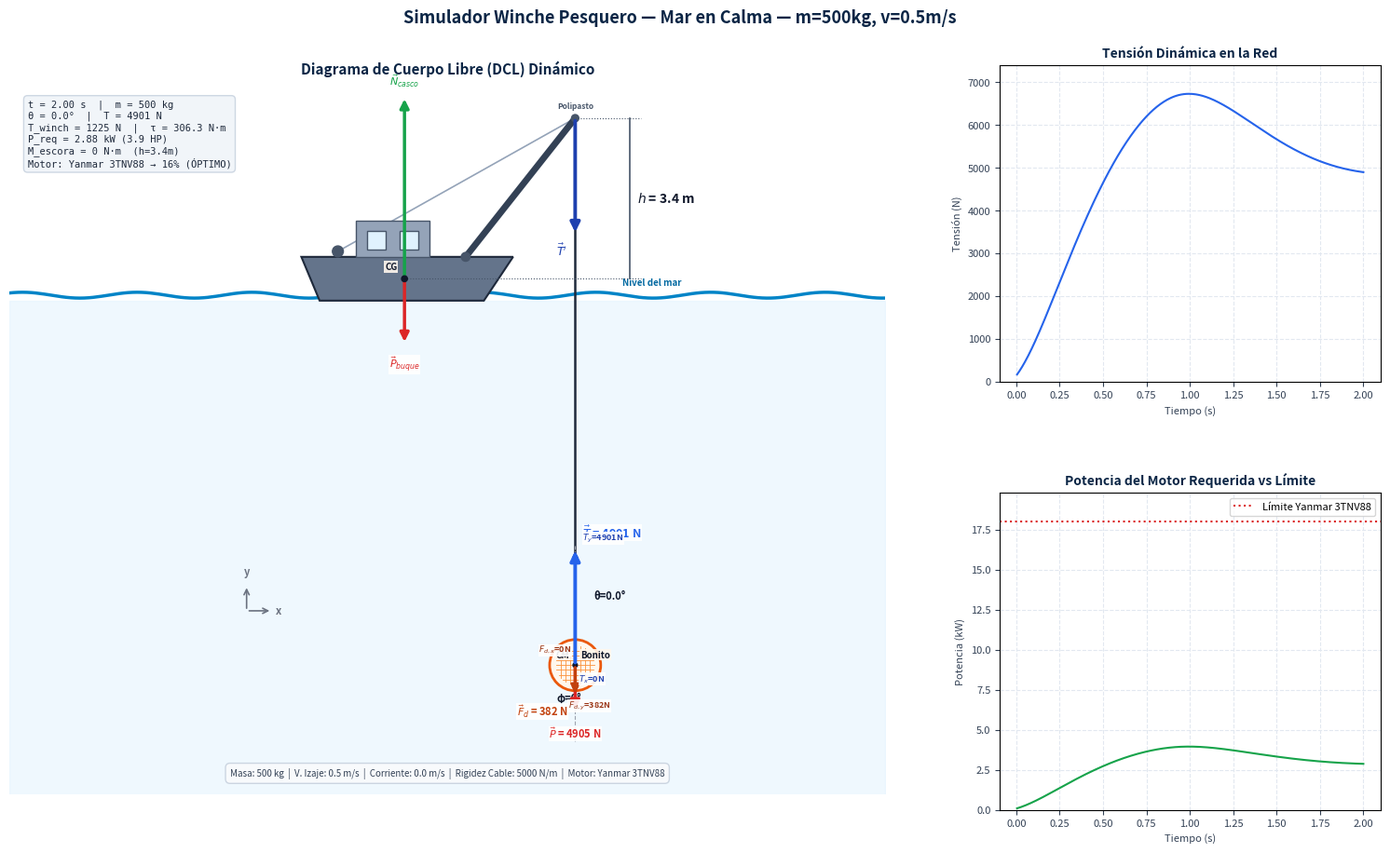

This chart was generated by the following Python code: (Note: this script raises an exception after producing the figure.)
"""
Script de Captura Automática de Pruebas del Simulador de Winche Pesquero.
Ejecuta la simulación con distintas configuraciones, espera a que se estabilice,
y guarda capturas PNG de alta resolución para insertar en el informe LaTeX.
"""
import numpy as np
import matplotlib
matplotlib.use('Agg')  # Non-interactive backend for saving images
import matplotlib.pyplot as plt
from matplotlib.patches import FancyArrowPatch, Arc, Circle
import matplotlib.patches as patches
import matplotlib.gridspec as gridspec

# ── Import physics engine from simulation (inline copy for isolation) ──
G = 9.81
RHO_WATER = 1025.0
RHO_BONITO = 1050.0
DRUM_RADIUS = 0.25
VM = 4.0
EFFICIENCY = 0.85
H_BOOM = 3.4

MOTORS = {
    "Yanmar 3TNV88": 18000.0,
    "Caterpillar C1.5": 15000.0,
    "Chongqing Mini": 12000.0
}

def vectorScalePhys(force_val):
    val = abs(force_val)
    if val <= 0:
        return 0
    return max(0.5, min(4.0, 0.5 + (val / 2500.0)))


def run_simulation_and_capture(mass, v_winch, v_current, k_cable, motor_name, 
                                 is_submerged, filename, title_extra=""):
    """Run simulation for given parameters, let it stabilize, and save a screenshot."""
    
    c_cable = 300.0
    dt = 0.005
    L_nominal = 15.0
    y_net = -10.0
    v_net = 0.0
    time_val = 0.0
    
    # Run physics for 200 steps to let it stabilize
    n_steps = 400
    substeps = 10
    
    time_hist = []
    tension_hist = []
    power_hist = []
    
    for step in range(n_steps):
        weight = mass * G
        dt_sub = dt / substeps
        
        for _ in range(substeps):
            time_val += dt_sub
            y_tip = 5.0
            v_tip = 0.0
            L_nominal = max(2.0, L_nominal - v_winch * dt_sub)
            stretch = y_tip - y_net - L_nominal
            
            if stretch > 0:
                T_y = k_cable * stretch + c_cable * (v_tip - v_net + v_winch)
                if T_y < 0:
                    T_y = 0.0
            else:
                T_y = 0.0
            
            buoyancy = 0.0
            
            if is_submerged:
                v_rel_x = v_current
                v_rel_y = -v_net
                v_rel_mag = np.sqrt(v_rel_x**2 + v_rel_y**2)
                A_proj = 0.5 * (mass / 100.0)**(2/3)
                F_drag_mag = 0.5 * 1.2 * RHO_WATER * A_proj * v_rel_mag**2
                F_dx = F_drag_mag * (v_current / v_rel_mag) if v_rel_mag > 0 else 0.0
                F_dy = F_drag_mag * (v_net / v_rel_mag) if v_rel_mag > 0 else 0.0
            else:
                F_dx = 0.0
                F_dy = 0.0
            
            T_x = F_dx
            a_net = (T_y - weight - F_dy) / mass
            v_net += a_net * dt_sub
            y_net += v_net * dt_sub
            Tension = np.sqrt(T_x**2 + T_y**2)
        
        T_winch = Tension / VM
        torque_drum = T_winch * DRUM_RADIUS
        power_watts = (Tension * v_winch) / EFFICIENCY
        power_kw = power_watts / 1000.0
        
        time_hist.append(time_val)
        tension_hist.append(Tension)
        power_hist.append(power_kw)
    
    # ── Now create the figure for the final stabilized state ──
    theta = np.arctan2(T_x, T_y) if T_y > 0 else 0.0
    Fd_mag = np.sqrt(F_dx**2 + F_dy**2) if is_submerged else 0.0
    
    m_power = MOTORS[motor_name]
    power_hp = power_kw * 1.34102
    load_pct = (power_kw / (m_power / 1000.0)) * 100.0
    status_msg = "SOBRECARGA!" if load_pct > 100 else "ÓPTIMO" if load_pct >= 15 else "SUBUTILIZADO"
    M_escora = Tension * np.sin(theta) * H_BOOM
    
    # Create figure
    fig = plt.figure(figsize=(16, 10), facecolor='#FFFFFF', dpi=150)
    gs = gridspec.GridSpec(2, 3, figure=fig)
    ax_sim = fig.add_subplot(gs[:, :-1], facecolor='#FFFFFF')
    ax_plots = fig.add_subplot(gs[0, -1], facecolor='#FFFFFF')
    ax_power = fig.add_subplot(gs[1, -1], facecolor='#FFFFFF')
    plt.subplots_adjust(bottom=0.12, left=0.05, right=0.97, top=0.92, wspace=0.3, hspace=0.35)
    
    scenario = "Corriente Marina" if v_current > 0 else "Mar en Calma"
    fig.suptitle(f"Simulador Winche Pesquero — {scenario}{title_extra}", 
                 fontsize=13, fontweight='bold', color='#0B2545')
    
    # Simulation panel
    ax_sim.set_xlim(-12, 12)
    ax_sim.set_ylim(-13.5, 6.0)
    ax_sim.set_title("Diagrama de Cuerpo Libre (DCL) Dinámico", color='#0B2545', fontsize=11, fontweight='bold')
    ax_sim.set_aspect('equal')
    ax_sim.xaxis.set_visible(False)
    ax_sim.yaxis.set_visible(False)
    for spine in ax_sim.spines.values():
        spine.set_visible(False)
    
    # Water
    ax_sim.fill_between(np.linspace(-12, 12, 100), -20, 0, color='#E0F2FE', alpha=0.5, zorder=0)
    x_wave = np.linspace(-12, 12, 200)
    y_wave = 0.15 + 0.08 * np.sin(x_wave * 2.0 + 3.0 * time_val)
    ax_sim.plot(x_wave, y_wave, color='#0284C7', linewidth=2.5, zorder=2)
    ax_sim.text(4.8, 0.4, "Nivel del mar", color='#0369A1', fontsize=7, fontweight='bold', fontstyle='italic')
    
    # Boat (matching TikZ Figure 2)
    y_boat = 0.0
    y_tip_v = 5.0
    boat_x = [-3.5, 1.0, 1.8, -4.0]
    boat_y = [y_boat, y_boat, y_boat+1.2, y_boat+1.2]
    ax_sim.fill(boat_x, boat_y, color='#64748B', edgecolor='#1E293B', linewidth=1.5, zorder=3)
    
    cabin_x = [-2.5, -0.5, -0.5, -2.5]
    cabin_y = [y_boat+1.2, y_boat+1.2, y_boat+2.2, y_boat+2.2]
    ax_sim.fill(cabin_x, cabin_y, color='#94A3B8', edgecolor='#475569', linewidth=1, zorder=4)
    
    # Windows
    ax_sim.add_patch(patches.Rectangle((-2.2, y_boat+1.4), 0.5, 0.5, facecolor='#E0F2FE', edgecolor='#475569', lw=1, zorder=5))
    ax_sim.add_patch(patches.Rectangle((-1.3, y_boat+1.4), 0.5, 0.5, facecolor='#E0F2FE', edgecolor='#475569', lw=1, zorder=5))
    
    # Drum
    ax_sim.add_patch(plt.Circle((-3.0, y_boat+1.35), 0.15, color='#475569', zorder=5))
    
    # Boom
    boom_base_x, boom_base_y = 0.5, y_boat + 1.2
    boom_tip_x, boom_tip_y = 3.5, y_tip_v
    ax_sim.plot([boom_base_x, boom_tip_x], [boom_base_y, boom_tip_y], color='#334155', linewidth=5, solid_capstyle='round', zorder=4)
    ax_sim.add_patch(plt.Circle((boom_base_x, boom_base_y), 0.12, color='#475569', zorder=5))
    ax_sim.add_patch(plt.Circle((boom_tip_x, boom_tip_y), 0.10, color='#475569', zorder=5))
    ax_sim.text(boom_tip_x, boom_tip_y + 0.2, "Polipasto", color='#475569', fontsize=6, fontweight='bold', ha='center', va='bottom')
    
    # Winch cable
    ax_sim.plot([boom_tip_x, -3.0], [boom_tip_y, y_boat+1.35], color='#94A3B8', linewidth=1.2, zorder=3)
    
    # Cable to net
    x_tip = boom_tip_x
    x_net = x_tip - (y_tip_v - y_net) * np.tan(theta)
    x_net = max(-5.0, min(5.0, x_net))
    ax_sim.plot([x_tip, x_net], [y_tip_v, y_net], color='#1E293B', linewidth=1.8, zorder=3)
    
    # Net
    net_radius = 0.7
    ax_sim.add_patch(plt.Circle((x_net, y_net), net_radius, facecolor='#FFF7ED', edgecolor='#EA580C', linewidth=2.0, zorder=6))
    
    # Net grid
    r = net_radius * 0.75
    for i in range(7):
        spacing = 2 * r / 8
        offset = -r + spacing * (i + 1)
        if abs(offset) < r:
            hw = np.sqrt(r**2 - offset**2)
            ax_sim.plot([x_net-hw, x_net+hw], [y_net+offset, y_net+offset], color='#FB923C', linewidth=0.6, zorder=7)
            ax_sim.plot([x_net+offset, x_net+offset], [y_net-hw, y_net+hw], color='#FB923C', linewidth=0.6, zorder=7)
    
    # CM dot and labels
    ax_sim.add_patch(plt.Circle((x_net, y_net), 0.06, color='#0F172A', zorder=8))
    bbox_lbl = dict(facecolor='#FFF7ED', edgecolor='none', pad=0.8, alpha=0.9)
    ax_sim.text(x_net - 0.15, y_net + 0.15, "CM", color='#0F172A', fontsize=7, fontweight='bold', ha='right', va='bottom', bbox=bbox_lbl, zorder=9)
    ax_sim.text(x_net + 0.15, y_net + 0.15, "Bonito", color='#0F172A', fontsize=7, fontweight='bold', ha='left', va='bottom', fontstyle='italic', bbox=bbox_lbl, zorder=9)
    
    # ── DCL 1 Vectors ──
    bbox_props = dict(facecolor='#FFFFFF', edgecolor='none', alpha=0.9, pad=0.3)
    vs = 1.3
    
    def sv(val):
        return vectorScalePhys(val) * vs
    
    # Weight P
    P_scale = sv(weight) * 0.4
    ax_sim.annotate('', xy=(x_net, y_net - P_scale), xytext=(x_net, y_net),
                    arrowprops=dict(arrowstyle="-|>", color='#DC2626', lw=2.5, mutation_scale=14), zorder=8)
    ax_sim.text(x_net, y_net - P_scale - 0.4, f"$\\vec{{P}}$ = {int(weight)} N", color='#DC2626', fontsize=8,
               fontweight='bold', ha='center', va='top', bbox=bbox_props, zorder=9)
    
    # Vertical reference
    ax_sim.plot([x_net, x_net], [y_net - P_scale - 0.8, y_net + P_scale + 2.0], 
               color='#9CA3AF', linewidth=0.8, linestyle='--', zorder=6)
    
    # Drag Fd
    if is_submerged and Fd_mag > 0.5:
        Fd_scale = sv(Fd_mag)
        Fd_dir_x = -F_dx / Fd_mag
        Fd_dir_y = -abs(F_dy) / Fd_mag
        Fd_end_x = x_net + Fd_dir_x * Fd_scale
        Fd_end_y = y_net + Fd_dir_y * Fd_scale
        
        ax_sim.annotate('', xy=(Fd_end_x, Fd_end_y), xytext=(x_net, y_net),
                        arrowprops=dict(arrowstyle="-|>", color='#C2410C', lw=2.2, mutation_scale=13), zorder=8)
        ax_sim.text(Fd_end_x - 0.2, Fd_end_y - 0.2, f"$\\vec{{F}}_d$ = {int(Fd_mag)} N", color='#C2410C',
                   fontsize=8, fontweight='bold', ha='right', va='top', bbox=bbox_props, zorder=9)
        
        # Fdx, Fdy components
        Fdx_end_x = x_net + Fd_dir_x * Fd_scale * (F_dx / Fd_mag)
        ax_sim.annotate('', xy=(Fdx_end_x, y_net), xytext=(x_net, y_net),
                        arrowprops=dict(arrowstyle="-|>", color='#9A3412', lw=1.3, linestyle='dashed', mutation_scale=10), zorder=7)
        ax_sim.text(Fdx_end_x - 0.1, y_net + 0.35, f"$F_{{d,x}}$={int(F_dx)}N", color='#9A3412',
                   fontsize=6.5, fontweight='bold', ha='right', bbox=bbox_props, zorder=9)
        
        ax_sim.annotate('', xy=(Fdx_end_x, Fd_end_y), xytext=(Fdx_end_x, y_net),
                        arrowprops=dict(arrowstyle="-|>", color='#9A3412', lw=1.3, linestyle='dashed', mutation_scale=10), zorder=7)
        ax_sim.text(Fdx_end_x - 0.2, Fd_end_y - 0.1, f"$F_{{d,y}}$={int(abs(F_dy))}N", color='#9A3412',
                   fontsize=6.5, fontweight='bold', va='top', bbox=bbox_props, zorder=9)
        
        # Phi arc
        phi = np.arctan2(F_dx, abs(F_dy)) if abs(F_dy) > 0 else np.pi/2
        phi_deg = np.degrees(phi)
        ax_sim.text(x_net - 0.5, y_net - 1.0, f"φ={phi_deg:.0f}°", color='#0F172A', fontsize=8, fontweight='bold')
    
    # Tension T
    if Tension > 1:
        T_scale = sv(Tension)
        T_dir_x = T_x / Tension
        T_dir_y = T_y / Tension
        T_end_x = x_net + T_dir_x * T_scale
        T_end_y = y_net + T_dir_y * T_scale
        
        ax_sim.annotate('', xy=(T_end_x, T_end_y), xytext=(x_net, y_net),
                        arrowprops=dict(arrowstyle="-|>", color='#2563EB', lw=2.8, mutation_scale=15), zorder=8)
        ax_sim.text(T_end_x + 0.2, T_end_y + 0.2, f"$\\vec{{T}}$ = {int(Tension)} N", color='#2563EB',
                   fontsize=9, fontweight='bold', ha='left', va='bottom', bbox=bbox_props, zorder=9)
        
        # Tx, Ty
        Tx_end_x = x_net + T_dir_x * T_scale
        ax_sim.annotate('', xy=(Tx_end_x, y_net), xytext=(x_net, y_net),
                        arrowprops=dict(arrowstyle="-|>", color='#1E40AF', lw=1.3, linestyle='dashed', mutation_scale=10), zorder=7)
        ax_sim.text(Tx_end_x + 0.1, y_net - 0.45, f"$T_x$={int(T_x)}N", color='#1E40AF',
                   fontsize=6.5, fontweight='bold', ha='left', bbox=bbox_props, zorder=9)
        
        ax_sim.annotate('', xy=(Tx_end_x, T_end_y), xytext=(Tx_end_x, y_net),
                        arrowprops=dict(arrowstyle="-|>", color='#1E40AF', lw=1.3, linestyle='dashed', mutation_scale=10), zorder=7)
        ax_sim.text(Tx_end_x + 0.2, T_end_y + 0.1, f"$T_y$={int(T_y)}N", color='#1E40AF',
                   fontsize=6.5, fontweight='bold', va='bottom', bbox=bbox_props, zorder=9)
        
        # Theta label
        ax_sim.text(x_net + 0.5, y_net + 1.8, f"θ={np.degrees(theta):.1f}°", color='#0F172A', fontsize=8, fontweight='bold')
    
    # ── DCL 2: Boat Vectors ──
    x_cg = (-3.5 + 1.0 + 1.8 + -4.0) / 4.0
    y_cg = y_boat + 0.6
    ax_sim.add_patch(plt.Circle((x_cg, y_cg), 0.08, color='#0F172A', zorder=10))
    ax_sim.text(x_cg - 0.2, y_cg + 0.2, "CG", color='#0F172A', fontsize=7, fontweight='bold', ha='right', va='bottom',
               bbox=dict(facecolor='#FFF7ED', edgecolor='none', pad=0.8, alpha=0.9), zorder=11)
    
    # P_buque, N_casco, F_prop
    ax_sim.annotate('', xy=(x_cg, y_cg - 1.8), xytext=(x_cg, y_cg),
                    arrowprops=dict(arrowstyle="-|>", color='#DC2626', lw=2.5, mutation_scale=14), zorder=8)
    ax_sim.text(x_cg, y_cg - 2.1, r"$\vec{P}_{buque}$", color='#DC2626', fontsize=8, fontweight='bold', ha='center', va='top', bbox=bbox_props)
    
    N_scale_v = 1.8 + (T_y/Tension * sv(Tension) if Tension > 1 else 0)
    ax_sim.annotate('', xy=(x_cg, y_cg + N_scale_v), xytext=(x_cg, y_cg),
                    arrowprops=dict(arrowstyle="-|>", color='#16A34A', lw=2.5, mutation_scale=14), zorder=8)
    ax_sim.text(x_cg, y_cg + N_scale_v + 0.2, r"$\vec{N}_{casco}$", color='#16A34A', fontsize=8, fontweight='bold', ha='center', va='bottom', bbox=bbox_props)
    
    if Tension > 1 and T_x > 5:
        F_prop_s = (T_x/Tension)*sv(Tension)
        ax_sim.annotate('', xy=(x_cg + F_prop_s, y_cg), xytext=(x_cg, y_cg),
                        arrowprops=dict(arrowstyle="-|>", color='#D97706', lw=2.5, mutation_scale=14), zorder=8)
        ax_sim.text(x_cg + F_prop_s + 0.1, y_cg, r"$\vec{F}_{prop}$", color='#D97706', fontsize=8, fontweight='bold', ha='left', bbox=bbox_props)
    
    # T' reaction
    if Tension > 1:
        Tp_dir_x = -T_dir_x
        Tp_dir_y = -T_dir_y
        Tp_end_x = boom_tip_x + Tp_dir_x * T_scale
        Tp_end_y = boom_tip_y + Tp_dir_y * T_scale
        ax_sim.annotate('', xy=(Tp_end_x, Tp_end_y), xytext=(boom_tip_x, boom_tip_y),
                        arrowprops=dict(arrowstyle="-|>", color='#1E40AF', lw=2.8, mutation_scale=15), zorder=8)
        ax_sim.text(Tp_end_x - 0.2, Tp_end_y - 0.2, "$\\vec{T}'$", color='#1E40AF', fontsize=9, fontweight='bold', ha='right', va='top', bbox=bbox_props)
    
    # h dimension
    h_x = boom_tip_x + 1.5
    ax_sim.plot([h_x, h_x], [y_cg, boom_tip_y], color='#475569', linewidth=1.2, zorder=6)
    ax_sim.plot([x_cg, h_x+0.3], [y_cg, y_cg], color='#475569', linewidth=0.8, linestyle=':', zorder=6)
    ax_sim.plot([boom_tip_x, h_x+0.3], [boom_tip_y, boom_tip_y], color='#475569', linewidth=0.8, linestyle=':', zorder=6)
    ax_sim.text(h_x + 0.2, (y_cg + boom_tip_y)/2, f"$h$ = {H_BOOM:.1f} m", color='#0F172A', fontsize=10, fontweight='bold', ha='left', va='center')
    
    # Current arrows
    if v_current > 0.05:
        ax_sim.annotate(f'v_corr: {v_current:.1f} m/s', xy=(3.5 - v_current*1.2, -3.0), xytext=(3.5, -3.0),
                       arrowprops=dict(arrowstyle="->", color='#0096C7', lw=1.5, alpha=0.6),
                       color='#0096C7', fontsize=7, alpha=0.8, fontweight='bold')
    
    # Coordinate axes
    ax_sim.annotate('', xy=(-4.8, -8.5), xytext=(-5.5, -8.5), arrowprops=dict(arrowstyle='->', color='#6B7280', lw=1.2))
    ax_sim.text(-4.7, -8.5, 'x', color='#6B7280', fontsize=8, fontweight='bold', ha='left', va='center')
    ax_sim.annotate('', xy=(-5.5, -7.8), xytext=(-5.5, -8.5), arrowprops=dict(arrowstyle='->', color='#6B7280', lw=1.2))
    ax_sim.text(-5.5, -7.6, 'y', color='#6B7280', fontsize=8, fontweight='bold', ha='center', va='bottom')
    
    # Telemetry box
    telem = (
        f"t = {time_val:.2f} s  |  m = {int(mass)} kg\n"
        f"θ = {np.degrees(theta):.1f}°  |  T = {int(Tension)} N\n"
        f"T_winch = {int(T_winch)} N  |  τ = {torque_drum:.1f} N·m\n"
        f"P_req = {power_kw:.2f} kW ({power_hp:.1f} HP)\n"
        f"M_escora = {M_escora:.0f} N·m  (h={H_BOOM}m)\n"
        f"Motor: {motor_name} → {int(load_pct)}% ({status_msg})"
    )
    ax_sim.text(-11.5, 5.5, telem, color='#1E293B', fontfamily='monospace', fontsize=7.5,
               va='top', ha='left', zorder=15,
               bbox=dict(facecolor='#F1F5F9', alpha=0.95, edgecolor='#CBD5E1', boxstyle='round,pad=0.4'))
    
    # Parameters box (bottom of sim)
    params = (
        f"Masa: {int(mass)} kg  |  V. Izaje: {v_winch} m/s  |  "
        f"Corriente: {v_current} m/s  |  Rigidez Cable: {int(k_cable)} N/m  |  "
        f"Motor: {motor_name}"
    )
    ax_sim.text(0, -12.8, params, color='#334155', fontsize=7, ha='center', va='top',
               bbox=dict(facecolor='#F8FAFC', edgecolor='#CBD5E1', boxstyle='round,pad=0.5'))
    
    # ── Plots ──
    ax_plots.set_title("Tensión Dinámica en la Red", color='#0B2545', fontsize=10, fontweight='bold')
    ax_plots.set_xlabel("Tiempo (s)", color='#334155', fontsize=8)
    ax_plots.set_ylabel("Tensión (N)", color='#334155', fontsize=8)
    ax_plots.tick_params(colors='#334155', labelsize=8)
    ax_plots.grid(True, color='#E2E8F0', linestyle='--')
    ax_plots.plot(time_hist, tension_hist, color='#2563EB', linewidth=1.5)
    if tension_hist:
        ax_plots.set_ylim(0, max(1000, max(tension_hist)*1.1))
    
    ax_power.set_title("Potencia del Motor Requerida vs Límite", color='#0B2545', fontsize=10, fontweight='bold')
    ax_power.set_xlabel("Tiempo (s)", color='#334155', fontsize=8)
    ax_power.set_ylabel("Potencia (kW)", color='#334155', fontsize=8)
    ax_power.tick_params(colors='#334155', labelsize=8)
    ax_power.grid(True, color='#E2E8F0', linestyle='--')
    ax_power.plot(time_hist, power_hist, color='#16A34A', linewidth=1.5)
    ax_power.axhline(y=m_power/1000, color='#DC2626', linestyle=':', label=f'Límite {motor_name}')
    ax_power.legend(loc='upper right', fontsize=8)
    if power_hist:
        ax_power.set_ylim(0, max(5, max(max(power_hist), m_power/1000)*1.1))
    
    plt.savefig(filename, dpi=150, bbox_inches='tight', facecolor='#FFFFFF')
    plt.close()
    print(f"[OK] Captura guardada: {filename}")
    
    return {
        'T': Tension, 'theta_deg': np.degrees(theta), 'T_winch': T_winch,
        'torque': torque_drum, 'power_kw': power_kw, 'power_hp': power_hp,
        'M_escora': M_escora, 'load_pct': load_pct, 'status': status_msg,
        'Fd_mag': Fd_mag
    }


# ═══════════════════════════════════════════
#  EJECUTAR PRUEBAS
# ═══════════════════════════════════════════
print("=" * 60)
print("  CAPTURA AUTOMÁTICA DE PRUEBAS DEL SIMULADOR")
print("=" * 60)

output_dir = "simulacion"

# Prueba 1: Escenario 1 — Mar en calma (v_corriente = 0)
r1 = run_simulation_and_capture(
    mass=500, v_winch=0.5, v_current=0.0, k_cable=5000, 
    motor_name="Yanmar 3TNV88", is_submerged=True,
    filename=f"{output_dir}/prueba1_mar_calma.png",
    title_extra=" — m=500kg, v=0.5m/s"
)

# Prueba 2: Escenario 2 — Corriente marina 1.5 m/s
r2 = run_simulation_and_capture(
    mass=500, v_winch=0.5, v_current=1.5, k_cable=5000,
    motor_name="Yanmar 3TNV88", is_submerged=True,
    filename=f"{output_dir}/prueba2_corriente_1_5.png",
    title_extra=" — m=500kg, v_corr=1.5m/s"
)

# Prueba 3: Carga máxima (1500 kg) con corriente
r3 = run_simulation_and_capture(
    mass=1500, v_winch=0.5, v_current=1.5, k_cable=5000,
    motor_name="Yanmar 3TNV88", is_submerged=True,
    filename=f"{output_dir}/prueba3_carga_maxima.png",
    title_extra=" — m=1500kg, v_corr=1.5m/s"
)

# Prueba 4: Alta velocidad de izaje (2.0 m/s)
r4 = run_simulation_and_capture(
    mass=500, v_winch=2.0, v_current=1.5, k_cable=5000,
    motor_name="Yanmar 3TNV88", is_submerged=True,
    filename=f"{output_dir}/prueba4_alta_velocidad.png",
    title_extra=" — m=500kg, v_izaje=2.0m/s"
)

# Prueba 5: Motor inadecuado (Chongqing Mini con carga alta)
r5 = run_simulation_and_capture(
    mass=1000, v_winch=1.0, v_current=2.0, k_cable=5000,
    motor_name="Chongqing Mini", is_submerged=True,
    filename=f"{output_dir}/prueba5_motor_sobrecarga.png",
    title_extra=" — m=1000kg, Motor Chongqing"
)

print("\n" + "=" * 60)
print("  RESUMEN DE RESULTADOS")
print("=" * 60)
for i, (label, r) in enumerate([
    ("Prueba 1: Mar en Calma (500kg)", r1),
    ("Prueba 2: Corriente 1.5m/s (500kg)", r2),
    ("Prueba 3: Carga Máxima (1500kg)", r3),
    ("Prueba 4: Alta Velocidad (2.0m/s)", r4),
    ("Prueba 5: Motor Sobrecarga", r5),
], 1):
    print(f"\n  {label}")
    print(f"    T={int(r['T'])}N  theta={r['theta_deg']:.1f} deg  P={r['power_kw']:.2f}kW  M_e={r['M_escora']:.0f} N*m  [{r['status']}]")

print("\n[OK] Todas las capturas generadas exitosamente.")
